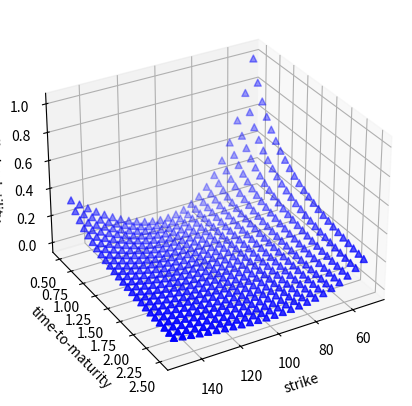

This chart was generated by the following Python code:

import numpy as np
import matplotlib.pyplot as plt

np.random.seed(1000)
y = np.random.standard_normal(20)
x = range(len(y))

sw = 11

if sw == 1:
    plt.figure(figsize=(7,5))
    plt.plot(x, y, 'b', lw=1.5, label='1st')            # 画线，设置线颜色和线宽
    plt.plot(y, 'ro')                                   # 画点，设置点颜色和形状
    plt.plot(x, y.cumsum(), 'g', lw=1.5, label='2nd')   # 画另一条线
    plt.plot(y.cumsum(), 'yo')             # 画另一组点
    plt.grid(True)                         # 添加网格线
    plt.axis("tight")                      # 紧凑坐标系
    plt.xlabel('index')                    # 设置横坐标
    plt.ylabel('value')                    # 设置纵坐标
    plt.title('A Simple Plot')             # 设置图题
    plt.legend(loc=0)
    plt.show()
elif sw == 2: # 画两个子图
    plt.figure(figsize=(7, 7))
    plt.subplot(211)
    plt.plot(y, lw=1.5, label='1st')
    plt.plot(y, 'ro')
    plt.grid(True)
    plt.legend(loc=0)
    plt.axis('tight')
    plt.ylabel('value')
    plt.title('HelloWorld 1')
    plt.subplot(212)
    plt.plot(y, lw=1.5, label='2nd')
    plt.plot(y, 'ro')
    plt.grid(True)
    plt.legend(loc=0)
    plt.axis('tight')
    plt.xlabel('index')
    plt.ylabel('value')
    plt.title('HelloWorld 2')
    plt.show()
elif sw == 3: # 画线图点图和柱状图结合
    np.random.seed(2000)
    y = np.random.standard_normal((20,2)).cumsum(axis=0)
    plt.figure(figsize=(9, 4))
    plt.subplot(121)
    plt.plot(y[:, 0], lw=1.5, label='1st')
    plt.plot(y[:, 0], 'ro')
    plt.grid(True)
    plt.legend(loc=0)
    plt.axis('tight')
    plt.ylabel('value')
    plt.title('HelloWorld 1')
    plt.subplot(122)
    plt.bar(range(len(y[:, 1])), y[:, 1], width=1.5, color='g', label='2nd')
    plt.grid(True)
    plt.axis('tight')
    plt.xlabel('index')
    plt.ylabel('value')
    plt.title('HelloWorld 2')
    plt.show()
elif sw == 4: # 两个Y轴
    y = np.random.standard_normal((20,2)).cumsum(axis=0)
    y[:, 0] = y[:, 0] * 100
    fig, ax1 = plt.subplots()
    plt.plot(y[:, 0], lw=1.5, color='g', label='1st')
    plt.grid(True)
    plt.legend(loc=8)
    plt.axis('tight')
    plt.xlabel('index')
    plt.ylabel('value')
    plt.title('A Simple Plot')
    ax2 = ax1.twinx()
    plt.plot(y[:, 1], lw=1.5, color='r', label='2nd')
    plt.legend(loc=0)
    plt.show()
elif sw == 5: # 散点图
    y = np.random.standard_normal((1000, 2))
    plt.figure(figsize=(7, 5))
    plt.plot(y[:, 0], y[:, 1], 'ro')
    plt.grid(True)
    plt.xlabel('1st')
    plt.ylabel('2nd')
    plt.title('Scatter Plot')
    plt.show()
elif sw == 6: # 散点图专用函数
    y = np.random.standard_normal((1000, 2))
    c = np.random.randint(0, 10, len(y))
    plt.figure(figsize=(7, 5))
    plt.scatter(y[:, 0], y[:, 1], c=c, marker='o')
    plt.colorbar()
    plt.grid(True)
    plt.xlabel('1st')
    plt.ylabel('2nd')
    plt.title('Scatter Plot')
    plt.show()
elif sw == 7: # 直方对比图
    y = np.random.standard_normal((1000, 2))
    plt.figure(figsize=(7, 4))
    plt.hist(y, label=['1st', '2nd'], bins=25)
    plt.grid(True)
    plt.legend(loc=0)
    plt.xlabel('value')
    plt.ylabel('frequency')
    plt.title('Histogram')
    plt.show()
elif sw == 8: # 直方图堆叠
    y = np.random.standard_normal((1000, 2))
    plt.figure(figsize=(7, 4))
    plt.hist(y, label=['1st', '2nd'], color=['b', 'g'], stacked=True, bins=50)
    plt.grid(True)
    plt.legend(loc=0)
    plt.xlabel('value')
    plt.ylabel('frequency')
    plt.title('Histogram')
    plt.show()
elif sw == 9: # 箱型图
    y = np.random.standard_normal((1000, 2))
    fig, ax = plt.subplots(figsize=(7,4))
    plt.boxplot(y)
    plt.grid(True)
    plt.setp(ax, xticklabels=['1st', '2nd'])
    plt.xlabel('data set')
    plt.ylabel('value')
    plt.title('Boxplot')
    plt.show()
elif sw == 10: # 3D图
    strike = np.linspace(50, 150, 24)
    ttm = np.linspace(0.5, 2.5, 24)
    strike, ttm = np.meshgrid(strike, ttm)
    iv = (strike - 100) ** 2 / (100 * strike) / ttm
    from mpl_toolkits.mplot3d import Axes3D
    fig = plt.figure(figsize=(9,6))
    ax = fig.gca(projection='3d')
    surf = ax.plot_surface(strike, ttm, iv, rstride=2, cstride=2, cmap=plt.cm.coolwarm, linewidth=0.5, antialiased=True)
    ax.set_xlabel('strike')
    ax.set_ylabel('time-to-maturity')
    ax.set_zlabel('implied volatility')
    fig.colorbar(surf, shrink=0.5, aspect=5)
    plt.show()
elif sw == 11: # 3D三点图
    strike = np.linspace(50, 150, 24)
    ttm = np.linspace(0.5, 2.5, 24)
    strike, ttm = np.meshgrid(strike, ttm)
    iv = (strike - 100) ** 2 / (100 * strike) / ttm
    from mpl_toolkits.mplot3d import Axes3D
    fig = plt.figure(figsize=(8, 5))
    ax = fig.add_subplot(111, projection='3d')
    ax.view_init(30, 60)
    ax.scatter(strike, ttm, iv, zdir='z', s=25, c='b', marker='^')
    ax.set_xlabel('strike')
    ax.set_ylabel('time-to-maturity')
    ax.set_zlabel('implied volatility')
    plt.show()
